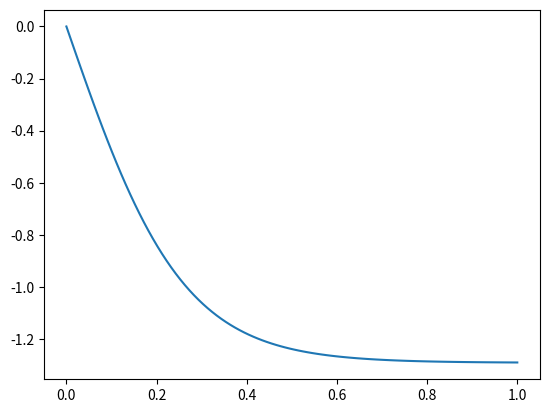

Write Python code to recreate this figure.
# let ode hai v'-3v^2+5=0
# hme ode ke solutions graph se hi clear visualise honge
import numpy as np
from scipy.integrate import odeint
from matplotlib import pyplot as plt
def dvdt(v,t):
    return 3*v**2-5
v0=0
t=np.linspace(0,1,100)
sol=odeint(dvdt,v0,t)
print(sol)
print(sol.T)
print(sol.T[0])
plt.plot(t,sol.T[0])
plt.show()
